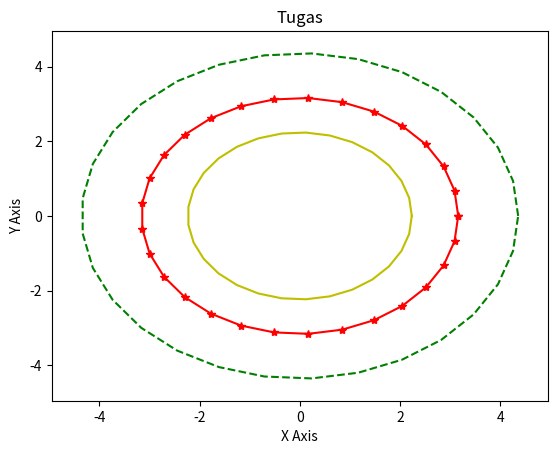

Write the Python code that produced this figure.
#!/usr/bin/env python
# coding: utf-8

# In[3]:


import matplotlib.pyplot as plt


# In[45]:


import numpy as np

theta = np.linspace(0, 2*np.pi,30)

fig, ax = plt.subplots(1)
plt.xlabel("X Axis")
plt.ylabel("Y Axis")
plt.title("Tugas")


r = np.sqrt(19.0)
x1 = r*np.cos(theta)
x2 = r*np.sin(theta)
ax.plot(x1, x2, "g--")


r2 = np.sqrt(10.0)
x3 = r2*np.cos(theta)
x4 = r2*np.sin(theta)
ax.plot(x3,x4, "r*-")

r3 = np.sqrt(5.0)
x5 = r3*np.cos(theta)
x6 = r3*np.sin(theta)
ax.plot(x5, x6, "y")



plt.xlim(-4.95, 4.95)
plt.ylim(-4.95, 4.95)

plt.show()


# In[46]:


theta = np.linspace(0, 2*np.pi,30)
theta


# In[ ]:




